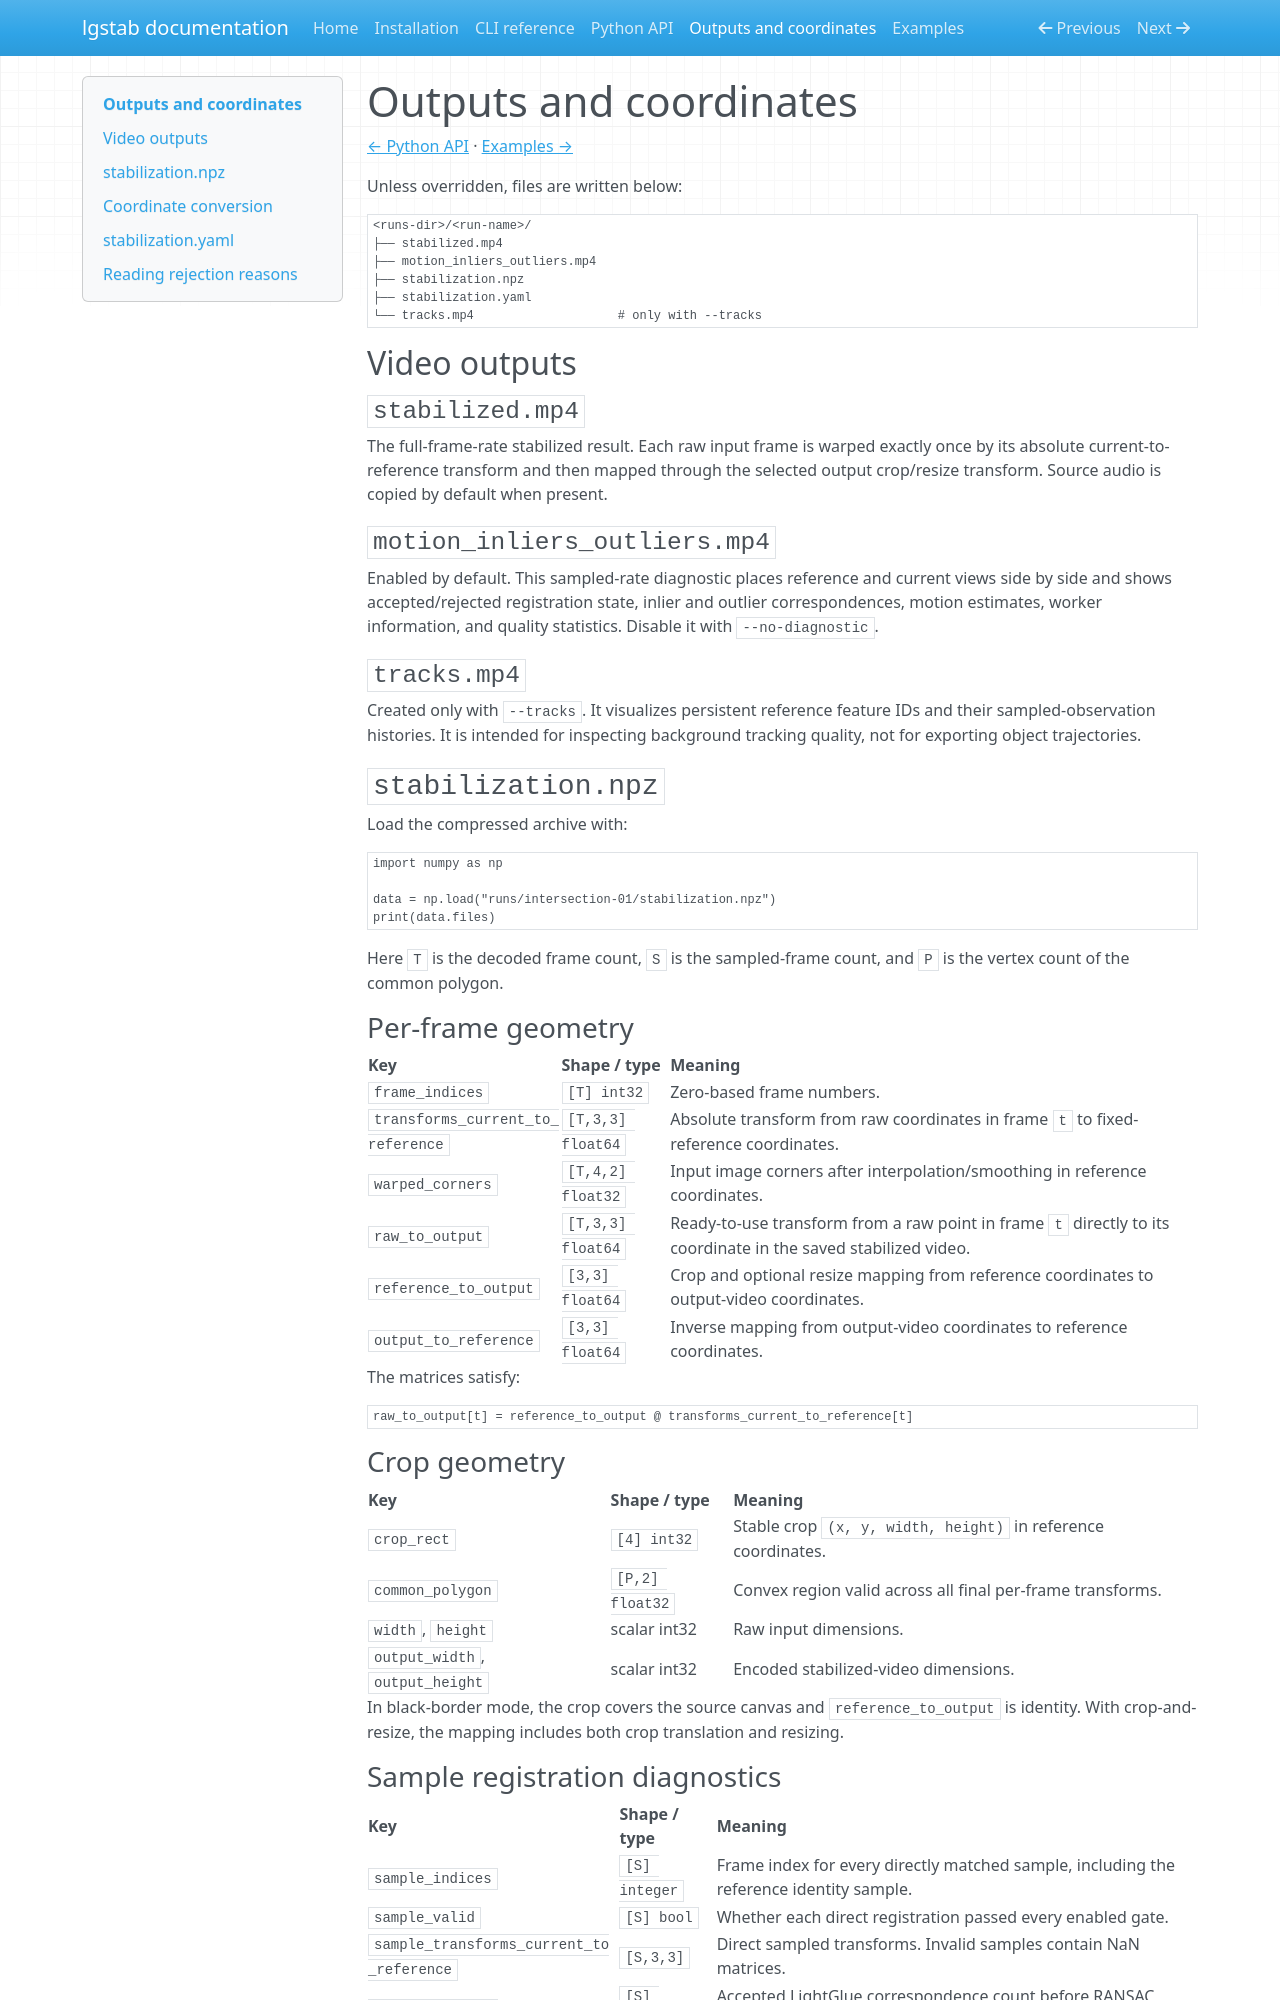

repository: hamimmahmud0/costab · page: outputs/index.html · generator: mkdocs

# Outputs and coordinates

[← Python API](python-api.md) · [Examples →](examples.md)

Unless overridden, files are written below:

```text
<runs-dir>/<run-name>/
├── stabilized.mp4
├── motion_inliers_outliers.mp4
├── stabilization.npz
├── stabilization.yaml
└── tracks.mp4                    # only with --tracks
```

## Video outputs

### `stabilized.mp4`

The full-frame-rate stabilized result. Each raw input frame is warped exactly
once by its absolute current-to-reference transform and then mapped through the
selected output crop/resize transform. Source audio is copied by default when
present.

### `motion_inliers_outliers.mp4`

Enabled by default. This sampled-rate diagnostic places reference and current
views side by side and shows accepted/rejected registration state, inlier and
outlier correspondences, motion estimates, worker information, and quality
statistics. Disable it with `--no-diagnostic`.

### `tracks.mp4`

Created only with `--tracks`. It visualizes persistent reference feature IDs
and their sampled-observation histories. It is intended for inspecting
background tracking quality, not for exporting object trajectories.

## `stabilization.npz`

Load the compressed archive with:

```python
import numpy as np

data = np.load("runs/intersection-01/stabilization.npz")
print(data.files)
```

Here `T` is the decoded frame count, `S` is the sampled-frame count, and `P` is
the vertex count of the common polygon.

### Per-frame geometry

| Key | Shape / type | Meaning |
| --- | --- | --- |
| `frame_indices` | `[T] int32` | Zero-based frame numbers. |
| `transforms_current_to_reference` | `[T,3,3] float64` | Absolute transform from raw coordinates in frame `t` to fixed-reference coordinates. |
| `warped_corners` | `[T,4,2] float32` | Input image corners after interpolation/smoothing in reference coordinates. |
| `raw_to_output` | `[T,3,3] float64` | Ready-to-use transform from a raw point in frame `t` directly to its coordinate in the saved stabilized video. |
| `reference_to_output` | `[3,3] float64` | Crop and optional resize mapping from reference coordinates to output-video coordinates. |
| `output_to_reference` | `[3,3] float64` | Inverse mapping from output-video coordinates to reference coordinates. |

The matrices satisfy:

```text
raw_to_output[t] = reference_to_output @ transforms_current_to_reference[t]
```

### Crop geometry

| Key | Shape / type | Meaning |
| --- | --- | --- |
| `crop_rect` | `[4] int32` | Stable crop `(x, y, width, height)` in reference coordinates. |
| `common_polygon` | `[P,2] float32` | Convex region valid across all final per-frame transforms. |
| `width`, `height` | scalar int32 | Raw input dimensions. |
| `output_width`, `output_height` | scalar int32 | Encoded stabilized-video dimensions. |

In black-border mode, the crop covers the source canvas and
`reference_to_output` is identity. With crop-and-resize, the mapping includes
both crop translation and resizing.
